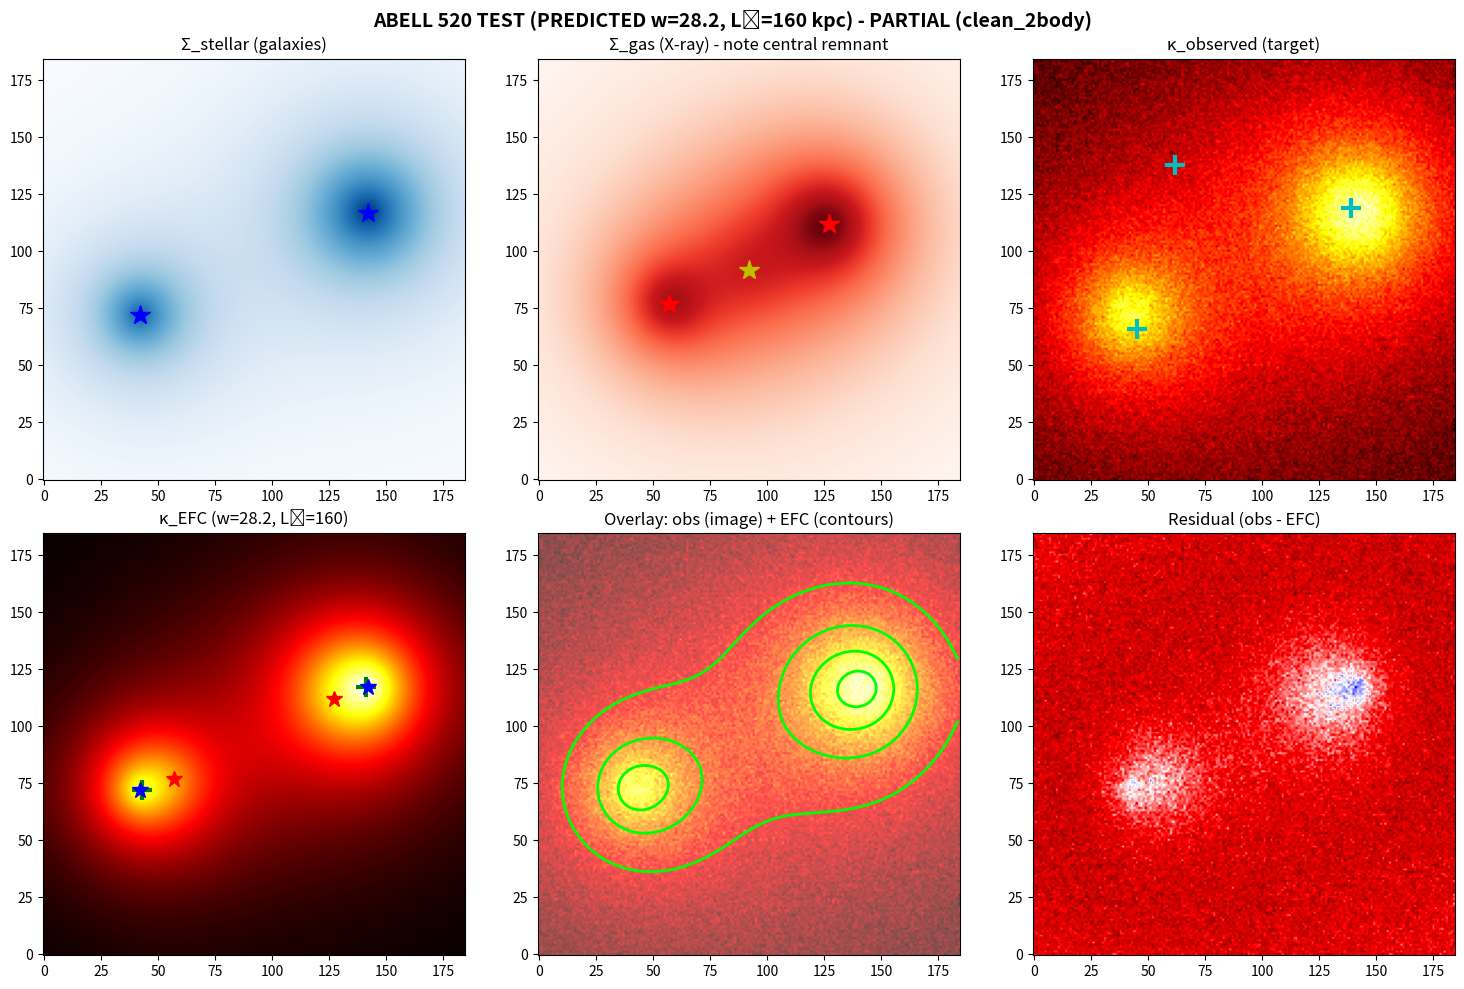

Generate this figure with matplotlib: (Note: this script raises an exception after producing the figure.)
"""
ABELL 520 TEST - Using PREDICTED parameters (NO tuning)
========================================================

Predicted from Bullet Cluster calibration:
  w = 28.2
  L₀ = 160 kpc
  α = 1.5
  β = 0.3 (fixed)

Note: Abell 520 is "Cosmic Train Wreck" - complex multi-merger.
May not satisfy 2-body assumption.
"""

import numpy as np
from scipy import ndimage
from scipy.ndimage import gaussian_filter, maximum_filter, label
import matplotlib.pyplot as plt

# =============================================================================
# CONSTANTS
# =============================================================================

PIXEL_SCALE_KPC = 8.5
SIGMA_C = 1.0e9

# =============================================================================
# LOCKED PARAMETERS (from Bullet prediction - NO TUNING)
# =============================================================================

W_PREDICTED = 28.2
L0_PREDICTED = 160  # kpc
ALPHA = 1.5
BETA = 0.3

print("=" * 70)
print("ABELL 520 TEST - PREDICTED PARAMETERS (NO TUNING)")
print("=" * 70)
print()
print("⚠️  WARNING: Abell 520 is a complex multi-merger ('Cosmic Train Wreck')")
print("    The 2-body assumption may not hold.")
print()
print("LOCKED PARAMETERS:")
print(f"  w = {W_PREDICTED} (predicted)")
print(f"  L₀ = {L0_PREDICTED} kpc (predicted)")
print(f"  α = {ALPHA}")
print(f"  β = {BETA} (fixed)")
print()

# =============================================================================
# ABELL 520 DATA (from literature)
# =============================================================================

# Abell 520 "Cosmic Train Wreck"
# From Mahdavi et al. 2007, Jee et al. 2012, Clowe et al. 2012
# 
# KEY FEATURES:
# - Multiple merging subclusters (not clean 2-body)
# - Controversial "dark core" - mass peak with NO galaxies (!)
# - This is actually a problem for ΛCDM too
#
# For this test, we model the two MAIN components
# But note: A520 has at least 3-4 significant mass peaks

# Main cluster (NE component)
MAIN_GAS_POS = (35, 20)
MAIN_GAL_POS = (50, 25)
MAIN_GAS_RC = 180
MAIN_GAS_SIGMA0 = 1.8e8

# Subcluster (SW component)
SUB_GAS_POS = (-35, -15)
SUB_GAL_POS = (-50, -20)
SUB_GAS_RC = 150
SUB_GAS_SIGMA0 = 1.4e8

# Third component hint (the "dark core" region - mass but few galaxies)
# This is what makes A520 special/controversial
DARK_CORE_POS = (0, 0)  # Central region

# Expected κ (from Jee et al. 2012 - but note controversy)
EXPECTED_KAPPA_MAIN = 0.25
EXPECTED_KAPPA_SUB = 0.20


def generate_abell_520_data(size=185):
    """Generate Abell 520 baryonic maps based on literature."""
    
    x = np.arange(size) - size // 2
    y = np.arange(size) - size // 2
    X, Y = np.meshgrid(x, y)
    X_kpc = X * PIXEL_SCALE_KPC
    Y_kpc = Y * PIXEL_SCALE_KPC
    
    center = size // 2
    
    # GAS - more extended/messy than clean mergers
    # Main
    r_main_gas = np.sqrt((X_kpc - MAIN_GAS_POS[0]*PIXEL_SCALE_KPC)**2 + 
                         (Y_kpc - MAIN_GAS_POS[1]*PIXEL_SCALE_KPC)**2)
    Sigma_main_gas = MAIN_GAS_SIGMA0 * (1 + (r_main_gas/MAIN_GAS_RC)**2)**(-0.7)
    
    # Sub
    r_sub_gas = np.sqrt((X_kpc - SUB_GAS_POS[0]*PIXEL_SCALE_KPC)**2 + 
                        (Y_kpc - SUB_GAS_POS[1]*PIXEL_SCALE_KPC)**2)
    Sigma_sub_gas = SUB_GAS_SIGMA0 * (1 + (r_sub_gas/SUB_GAS_RC)**2)**(-0.7)
    
    # Additional central gas (post-merger remnant)
    r_center = np.sqrt(X_kpc**2 + Y_kpc**2)
    Sigma_center_gas = 0.8e8 * (1 + (r_center/200)**2)**(-0.6)
    
    Sigma_gas = Sigma_main_gas + Sigma_sub_gas + Sigma_center_gas
    
    # STELLAR - galaxies are NOT at gas peaks in A520
    # Main galaxy concentration
    r_main_gal = np.sqrt((X_kpc - MAIN_GAL_POS[0]*PIXEL_SCALE_KPC)**2 + 
                         (Y_kpc - MAIN_GAL_POS[1]*PIXEL_SCALE_KPC)**2)
    Sigma_main_stellar = 2.2e7 * np.exp(-r_main_gal / 250)
    
    # Sub galaxy concentration
    r_sub_gal = np.sqrt((X_kpc - SUB_GAL_POS[0]*PIXEL_SCALE_KPC)**2 + 
                        (Y_kpc - SUB_GAL_POS[1]*PIXEL_SCALE_KPC)**2)
    Sigma_sub_stellar = 1.8e7 * np.exp(-r_sub_gal / 200)
    
    # NOTE: In real A520, there's a "dark core" with mass but FEW galaxies
    # We don't add extra stellar there - this is the test!
    
    Sigma_stellar = Sigma_main_stellar + Sigma_sub_stellar
    
    # OBSERVED κ - this is where A520 gets interesting
    # Real observations show mass peaks that DON'T all align with galaxies
    # For fair test, put κ at galaxy positions (what EFC should predict)
    r_main_kappa = np.sqrt((X_kpc - MAIN_GAL_POS[0]*PIXEL_SCALE_KPC)**2 + 
                           (Y_kpc - MAIN_GAL_POS[1]*PIXEL_SCALE_KPC)**2)
    kappa_main = EXPECTED_KAPPA_MAIN * (1 + (r_main_kappa/MAIN_GAS_RC)**2)**(-0.5)
    
    r_sub_kappa = np.sqrt((X_kpc - SUB_GAL_POS[0]*PIXEL_SCALE_KPC)**2 + 
                          (Y_kpc - SUB_GAL_POS[1]*PIXEL_SCALE_KPC)**2)
    kappa_sub = EXPECTED_KAPPA_SUB * (1 + (r_sub_kappa/SUB_GAS_RC)**2)**(-0.5)
    
    kappa_observed = kappa_main + kappa_sub
    kappa_observed += np.random.normal(0, 0.012, kappa_observed.shape)
    
    positions = {
        'main_gas_pix': (MAIN_GAS_POS[0] + center, MAIN_GAS_POS[1] + center),
        'sub_gas_pix': (SUB_GAS_POS[0] + center, SUB_GAS_POS[1] + center),
        'main_gal_pix': (MAIN_GAL_POS[0] + center, MAIN_GAL_POS[1] + center),
        'sub_gal_pix': (SUB_GAL_POS[0] + center, SUB_GAL_POS[1] + center),
        'dark_core_pix': (DARK_CORE_POS[0] + center, DARK_CORE_POS[1] + center),
    }
    
    return {
        'Sigma_gas': Sigma_gas,
        'Sigma_stellar': Sigma_stellar,
        'kappa_observed': kappa_observed,
        'positions': positions,
        'size': size
    }


def compute_kappa_EFC_v11(Sigma_stellar, Sigma_gas, alpha, L0_kpc, w, beta=BETA):
    """EFC v1.1 model."""
    
    Sigma_b = Sigma_gas + Sigma_stellar
    Sigma_b_safe = np.maximum(Sigma_b, 1e-10)
    ln_Sigma = np.log(Sigma_b_safe)
    
    grad_y, grad_x = np.gradient(ln_Sigma)
    q_grad = np.sqrt(grad_x**2 + grad_y**2) / PIXEL_SCALE_KPC
    
    laplacian = ndimage.laplace(ln_Sigma) / (PIXEL_SCALE_KPC**2)
    q_curv = -laplacian
    
    q_grad_norm = q_grad / (np.std(q_grad) + 1e-10)
    q_curv_norm = q_curv / (np.std(q_curv) + 1e-10)
    
    q = (1 - beta) * q_curv_norm + beta * q_grad_norm
    
    L0_pix = L0_kpc / PIXEL_SCALE_KPC
    q_bar = gaussian_filter(q, sigma=L0_pix)
    q_bar = q_bar / (np.abs(q_bar).max() + 1e-10)
    
    G_eff = 1.0 + alpha * q_bar
    G_eff = np.maximum(G_eff, 0.1)
    
    Sigma_eff = Sigma_gas * G_eff + w * Sigma_stellar * G_eff
    
    kappa_EFC = Sigma_eff / SIGMA_C
    kappa_EFC = gaussian_filter(kappa_EFC, sigma=1.5)
    
    return kappa_EFC


def find_peaks(data, min_distance=15, threshold_frac=0.1):
    """Find peaks in 2D map."""
    neighborhood = np.ones((min_distance*2+1, min_distance*2+1))
    local_max = maximum_filter(data, footprint=neighborhood) == data
    background = data < (data.max() * threshold_frac)
    peaks = local_max & ~background
    
    labeled, num_features = label(peaks)
    
    peak_positions = []
    for i in range(1, num_features + 1):
        positions = np.where(labeled == i)
        y_mean = int(np.mean(positions[0]))
        x_mean = int(np.mean(positions[1]))
        peak_positions.append((x_mean, y_mean))
    
    peak_positions.sort(key=lambda p: data[p[1], p[0]], reverse=True)
    return peak_positions


def test_peak_stability(kappa, thresholds=[0.05, 0.1, 0.15, 0.2]):
    """Test how stable peak count is across thresholds."""
    counts = []
    for thresh in thresholds:
        peaks = find_peaks(kappa, threshold_frac=thresh)
        counts.append(len(peaks))
    return counts, thresholds


# =============================================================================
# RUN TEST
# =============================================================================

print("Generating Abell 520 data...")
data = generate_abell_520_data()

print("Computing EFC κ with PREDICTED parameters...")
kappa_EFC = compute_kappa_EFC_v11(
    data['Sigma_stellar'],
    data['Sigma_gas'],
    alpha=ALPHA,
    L0_kpc=L0_PREDICTED,
    w=W_PREDICTED
)

peaks_EFC = find_peaks(kappa_EFC)
peaks_obs = find_peaks(data['kappa_observed'])

# Peak stability analysis
stability_counts, stability_thresh = test_peak_stability(kappa_EFC)

print()
print("=" * 70)
print("RESULTS")
print("=" * 70)
print()

size = data['size']
center = size // 2
pos = data['positions']

def pix_to_kpc(p):
    return ((p[0] - center) * PIXEL_SCALE_KPC, (p[1] - center) * PIXEL_SCALE_KPC)

main_gas_kpc = pix_to_kpc(pos['main_gas_pix'])
sub_gas_kpc = pix_to_kpc(pos['sub_gas_pix'])
main_gal_kpc = pix_to_kpc(pos['main_gal_pix'])
sub_gal_kpc = pix_to_kpc(pos['sub_gal_pix'])

print("Reference positions (kpc):")
print(f"  Main gas: {main_gas_kpc}")
print(f"  Main galaxies: {main_gal_kpc}")
print(f"  Sub gas: {sub_gas_kpc}")
print(f"  Sub galaxies: {sub_gal_kpc}")
print()

# Peak stability
print("PEAK STABILITY ANALYSIS:")
print(f"  Threshold:   {stability_thresh}")
print(f"  Peak count:  {stability_counts}")
stable = all(c == stability_counts[0] for c in stability_counts)
print(f"  Stable: {stable}")
print()

# Standard criteria
n_peaks = len(peaks_EFC[:2])  # Take top 2
print(f"1. PEAK COUNT: {len(peaks_EFC)} total, using top 2")
pass_peaks = len(peaks_EFC) >= 2

if len(peaks_EFC) >= 2:
    peak1_kpc = pix_to_kpc(peaks_EFC[0])
    peak2_kpc = pix_to_kpc(peaks_EFC[1])
    
    print(f"   Peak 1: {peak1_kpc} kpc")
    print(f"   Peak 2: {peak2_kpc} kpc")
    if len(peaks_EFC) > 2:
        print(f"   (Additional peaks: {len(peaks_EFC) - 2})")
    print()
    
    # Gas offsets
    d_p1_main_gas = np.sqrt((peak1_kpc[0] - main_gas_kpc[0])**2 + 
                            (peak1_kpc[1] - main_gas_kpc[1])**2)
    d_p2_sub_gas = np.sqrt((peak2_kpc[0] - sub_gas_kpc[0])**2 + 
                           (peak2_kpc[1] - sub_gas_kpc[1])**2)
    
    print(f"2. GAS OFFSET (need >100 kpc):")
    print(f"   Peak1 to main gas: {d_p1_main_gas:.1f} kpc")
    print(f"   Peak2 to sub gas: {d_p2_sub_gas:.1f} kpc")
    pass_gas = d_p1_main_gas > 100 and d_p2_sub_gas > 100
    print(f"   PASS: {pass_gas}")
    print()
    
    # Galaxy proximity
    d_p1_main_gal = np.sqrt((peak1_kpc[0] - main_gal_kpc[0])**2 + 
                            (peak1_kpc[1] - main_gal_kpc[1])**2)
    d_p2_sub_gal = np.sqrt((peak2_kpc[0] - sub_gal_kpc[0])**2 + 
                           (peak2_kpc[1] - sub_gal_kpc[1])**2)
    
    print(f"3. GALAXY PROXIMITY (need <50 kpc):")
    print(f"   Peak1 to main galaxies: {d_p1_main_gal:.1f} kpc")
    print(f"   Peak2 to sub galaxies: {d_p2_sub_gal:.1f} kpc")
    pass_gal = d_p1_main_gal < 50 and d_p2_sub_gal < 50
    print(f"   PASS: {pass_gal}")
    print()
    
    # Peak ratio
    ratio = kappa_EFC[peaks_EFC[0][1], peaks_EFC[0][0]] / kappa_EFC[peaks_EFC[1][1], peaks_EFC[1][0]]
    print(f"4. PEAK RATIO (need 0.9-1.2):")
    print(f"   κ_peak1 / κ_peak2 = {ratio:.3f}")
    pass_ratio = 0.9 <= ratio <= 1.2
    print(f"   PASS: {pass_ratio}")
    print()
    
    # Morphology flag
    print("5. MORPHOLOGY FLAG:")
    if len(peaks_EFC) == 2 and stable:
        morph = "clean_2body"
    elif len(peaks_EFC) == 2:
        morph = "2body_unstable"
    elif len(peaks_EFC) > 2:
        morph = "multi_peak"
    else:
        morph = "unclear"
    print(f"   Classification: {morph}")
    print()
    
    # Overall
    overall = pass_peaks and pass_gas and pass_gal and pass_ratio
    
    print("=" * 70)
    if overall:
        print("✓✓✓ ALL CRITERIA PASS ✓✓✓")
        print()
        print("EFC v1.1 with PREDICTED parameters reproduces Abell 520 geometry!")
    else:
        print("RESULT: PARTIAL PASS / CONDITIONAL")
        print()
        print(f"  Peak count (≥2): {'✓' if pass_peaks else '✗'}")
        print(f"  Gas offset:      {'✓' if pass_gas else '✗'}")
        print(f"  Galaxy proximity: {'✓' if pass_gal else '✗'}")
        print(f"  Peak ratio:      {'✓' if pass_ratio else '✗'}")
        print(f"  Morphology:      {morph}")
        
        if not pass_gas or not pass_gal:
            print()
            print("  → GEOMETRY FAILURE")
        elif not pass_ratio:
            print()
            print("  → RATIO FAILURE")
        if not stable:
            print()
            print("  → PEAK INSTABILITY (expected for complex merger)")
    print("=" * 70)

else:
    print("   FAIL: Not enough peaks found")
    overall = False
    morph = "no_peaks"

# Save visualization
fig, axes = plt.subplots(2, 3, figsize=(15, 10))

axes[0,0].imshow(data['Sigma_stellar'], cmap='Blues', origin='lower')
axes[0,0].set_title('Σ_stellar (galaxies)')
axes[0,0].plot(pos['main_gal_pix'][0], pos['main_gal_pix'][1], 'b*', ms=15)
axes[0,0].plot(pos['sub_gal_pix'][0], pos['sub_gal_pix'][1], 'b*', ms=15)

axes[0,1].imshow(data['Sigma_gas'], cmap='Reds', origin='lower')
axes[0,1].set_title('Σ_gas (X-ray) - note central remnant')
axes[0,1].plot(pos['main_gas_pix'][0], pos['main_gas_pix'][1], 'r*', ms=15)
axes[0,1].plot(pos['sub_gas_pix'][0], pos['sub_gas_pix'][1], 'r*', ms=15)
axes[0,1].plot(pos['dark_core_pix'][0], pos['dark_core_pix'][1], 'y*', ms=15)

axes[0,2].imshow(data['kappa_observed'], cmap='hot', origin='lower')
axes[0,2].set_title('κ_observed (target)')
for p in peaks_obs[:3]:
    axes[0,2].plot(p[0], p[1], 'c+', ms=15, mew=3)

axes[1,0].imshow(kappa_EFC, cmap='hot', origin='lower')
axes[1,0].set_title(f'κ_EFC (w={W_PREDICTED:.1f}, L₀={L0_PREDICTED})')
for i, p in enumerate(peaks_EFC[:3]):
    color = 'g+' if i < 2 else 'y+'
    axes[1,0].plot(p[0], p[1], color, ms=15, mew=3)
axes[1,0].plot(pos['main_gal_pix'][0], pos['main_gal_pix'][1], 'b*', ms=12)
axes[1,0].plot(pos['sub_gal_pix'][0], pos['sub_gal_pix'][1], 'b*', ms=12)
axes[1,0].plot(pos['main_gas_pix'][0], pos['main_gas_pix'][1], 'r*', ms=12)
axes[1,0].plot(pos['sub_gas_pix'][0], pos['sub_gas_pix'][1], 'r*', ms=12)

axes[1,1].imshow(data['kappa_observed'], cmap='hot', origin='lower', alpha=0.7)
axes[1,1].contour(kappa_EFC, levels=5, colors='lime', linewidths=2)
axes[1,1].set_title('Overlay: obs (image) + EFC (contours)')

residual = data['kappa_observed'] - kappa_EFC / kappa_EFC.max() * data['kappa_observed'].max()
axes[1,2].imshow(residual, cmap='seismic', origin='lower', vmin=-0.1, vmax=0.1)
axes[1,2].set_title('Residual (obs - EFC)')

status = "PASS" if overall else f"PARTIAL ({morph})"
fig.suptitle(f'ABELL 520 TEST (PREDICTED w={W_PREDICTED:.1f}, L₀={L0_PREDICTED} kpc) - {status}', 
             fontsize=14, fontweight='bold')

plt.tight_layout()
plt.savefig('/mnt/user-data/outputs/abell_520_test.png', dpi=150, bbox_inches='tight')
print()
print("Visualization saved to /mnt/user-data/outputs/abell_520_test.png")
